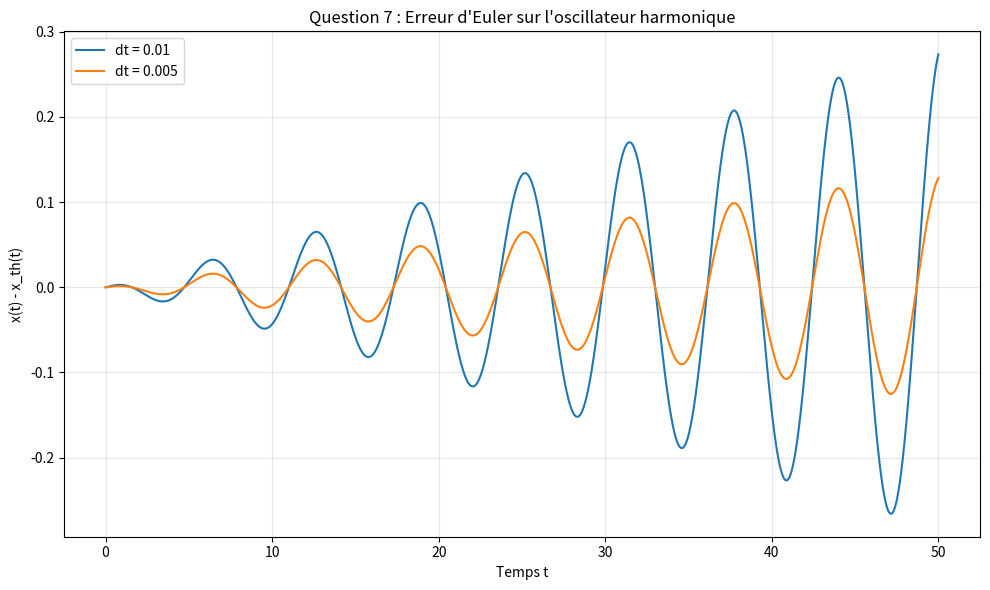

Python code for this plot: (Note: this script raises an exception after producing the figure.)
# -*- coding: utf-8 -*-
"""
Question 7 : Erreur de la méthode d'Euler
Comparaison avec la solution analytique pour l'oscillateur harmonique
"""
import numpy as np
import matplotlib.pyplot as plt


def deriv(t, y, params):
    """Dérivées pour l'oscillateur harmonique."""
    omega = params
    dy = np.zeros(2)
    dy[0] = y[1]
    dy[1] = -omega**2 * y[0]
    return dy


def euler(t, dt, y, deriv, params):
    """Un pas d'Euler."""
    dy = deriv(t, y, params)
    return y + dt * dy


def solution_analytique(t, x0, v0, omega):
    """Solution exacte : x(t) = x0*cos(ωt) + (v0/ω)*sin(ωt)"""
    return x0 * np.cos(omega * t) + (v0 / omega) * np.sin(omega * t)


def simuler_euler(dt, t_max, omega, x0, v0):
    """Simule l'oscillateur avec Euler et retourne t, x."""
    temps = np.arange(0.0, t_max + dt, dt)
    n_points = temps.size
    x_values = np.empty(n_points)
    
    y = np.array([x0, v0])
    for i in range(n_points):
        x_values[i] = y[0]
        t = temps[i]
        y = euler(t, dt, y, deriv, omega)
    
    return temps, x_values


# ========== Paramètres ==========
omega = 1.0
x0 = 1.0
v0 = 0.0
t_max = 50.0

# Deux pas de temps à comparer
pas_temps = [0.01, 0.005]

# ========== Graphe ==========
plt.figure(figsize=(10, 6))

for dt in pas_temps:
    temps, x_num = simuler_euler(dt, t_max, omega, x0, v0)
    x_theo = solution_analytique(temps, x0, v0, omega)
    erreur = x_num - x_theo
    plt.plot(temps, erreur, label=f'dt = {dt}')

plt.xlabel('Temps t')
plt.ylabel('x(t) - x_th(t)')
plt.title('Question 7 : Erreur d\'Euler sur l\'oscillateur harmonique')
plt.legend()
plt.grid(True, alpha=0.3)
plt.tight_layout()
plt.savefig('../figures/q07.pdf')
print("✓ Graphe q07.pdf sauvegardé")

plt.show()

print("\n📊 Observation :")
print("- L'erreur croît avec le temps")
print("- Réduire dt diminue l'erreur mais ne la supprime pas complètement")
print("- Euler n'est pas adapté pour de longues simulations")
